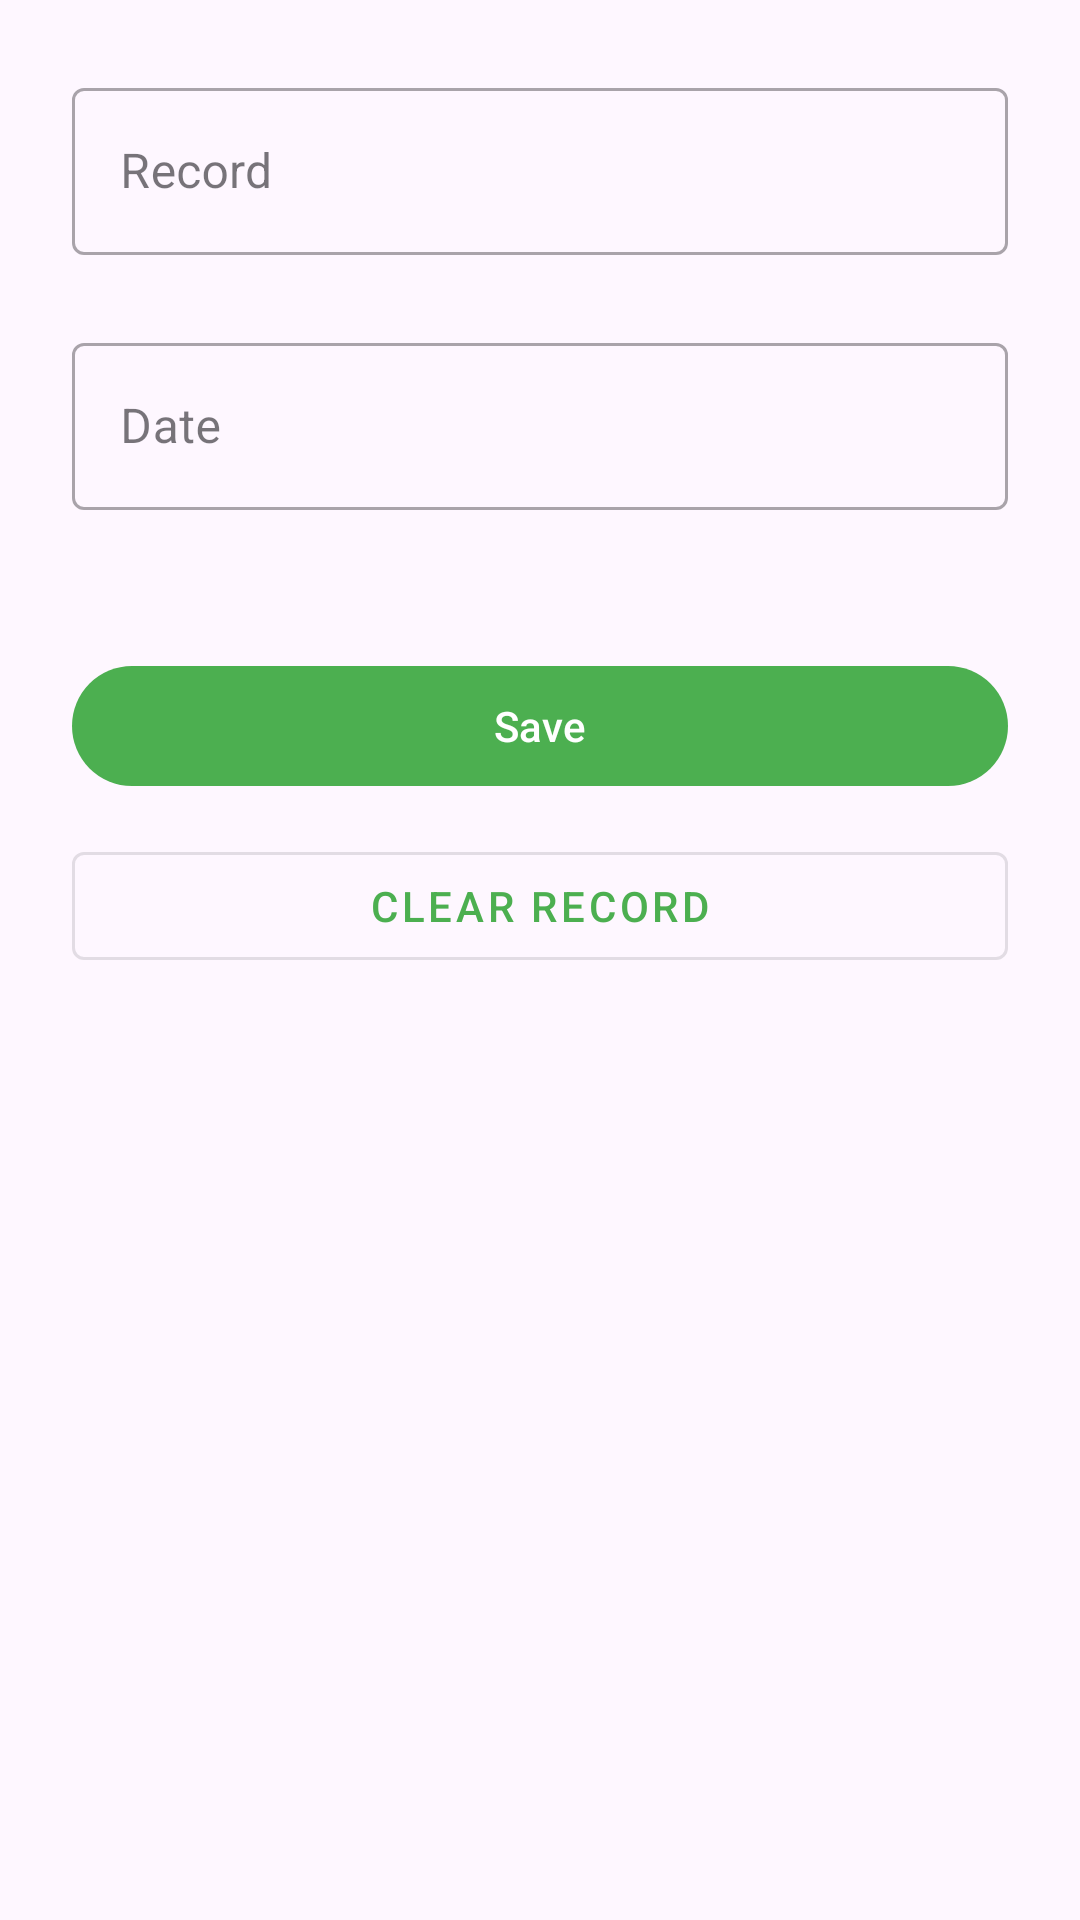

Layout XML and referenced resources for this Android screen:
<!-- AndroidManifest.xml: application theme Theme.RecordKeeper -->
<!-- res/layout/activity_edit_record.xml -->
<?xml version="1.0" encoding="utf-8"?>
<androidx.constraintlayout.widget.ConstraintLayout xmlns:android="http://schemas.android.com/apk/res/android"
    xmlns:app="http://schemas.android.com/apk/res-auto"
    xmlns:tools="http://schemas.android.com/tools"
    android:layout_width="match_parent"
    android:layout_height="match_parent"
    android:padding="24dp"
    tools:context=".running.EditRunningRecordActivity">

    <com.google.android.material.textfield.TextInputLayout
        android:id="@+id/text_input_record"
        style="@style/Widget.MaterialComponents.TextInputLayout.OutlinedBox"
        android:layout_width="match_parent"
        android:layout_height="wrap_content"
        android:hint="@string/record_field_hint"
        app:layout_constraintTop_toTopOf="parent">

        <com.google.android.material.textfield.TextInputEditText
            android:id="@+id/edit_text_record"
            android:layout_width="match_parent"
            android:layout_height="wrap_content"
            tools:text="24.15" />

    </com.google.android.material.textfield.TextInputLayout>

    <com.google.android.material.textfield.TextInputLayout
        android:id="@+id/text_input_date"
        style="@style/Widget.MaterialComponents.TextInputLayout.OutlinedBox"
        android:layout_width="match_parent"
        android:layout_height="wrap_content"
        android:layout_marginTop="24dp"
        android:hint="@string/date_field_hint"
        app:layout_constraintTop_toBottomOf="@id/text_input_record">

        <com.google.android.material.textfield.TextInputEditText
            android:id="@+id/edit_text_date"
            android:layout_width="match_parent"
            android:layout_height="wrap_content"
            tools:text="5th January 2024" />

    </com.google.android.material.textfield.TextInputLayout>

    <com.google.android.material.button.MaterialButton
        android:id="@+id/button_save"
        android:layout_width="match_parent"
        android:layout_height="wrap_content"
        android:layout_marginTop="48dp"
        android:text="@string/save_button_text"
        app:layout_constraintTop_toBottomOf="@id/text_input_date" />

    <com.google.android.material.button.MaterialButton
        android:id="@+id/button_delete"
        style="@style/Widget.MaterialComponents.Button.OutlinedButton"
        android:layout_width="match_parent"
        android:layout_height="wrap_content"
        android:layout_marginTop="12dp"
        android:text="@string/clear_record_button"
        app:layout_constraintTop_toBottomOf="@id/button_save" />

</androidx.constraintlayout.widget.ConstraintLayout>
<!-- resources referenced by this layout -->
<resources>
  <string name="clear_record_button">Clear Record</string>
  <string name="date_field_hint">Date</string>
  <string name="record_field_hint">Record</string>
  <string name="save_button_text">Save</string>
  <style name="Theme.RecordKeeper" parent="Base.Theme.RecordKeeper" />
  <style name="Base.Theme.RecordKeeper" parent="Theme.Material3.DayNight">
          
          <item name="colorPrimary">@color/green_500</item>
          <item name="colorPrimaryVariant">@color/green_800</item>
          <item name="colorOnPrimary">@color/white</item>
  
          <item name="colorOnBackground">@color/dark_grey</item>
  
          <item name="android:statusBarColor">?attr/colorPrimaryVariant</item>
      </style>
  <color name="green_500">#4CAF50</color>
  <color name="green_800">#2E7032</color>
  <color name="white">#FFFFFFFF</color>
  <color name="dark_grey">#5A5A5A</color>
</resources>
